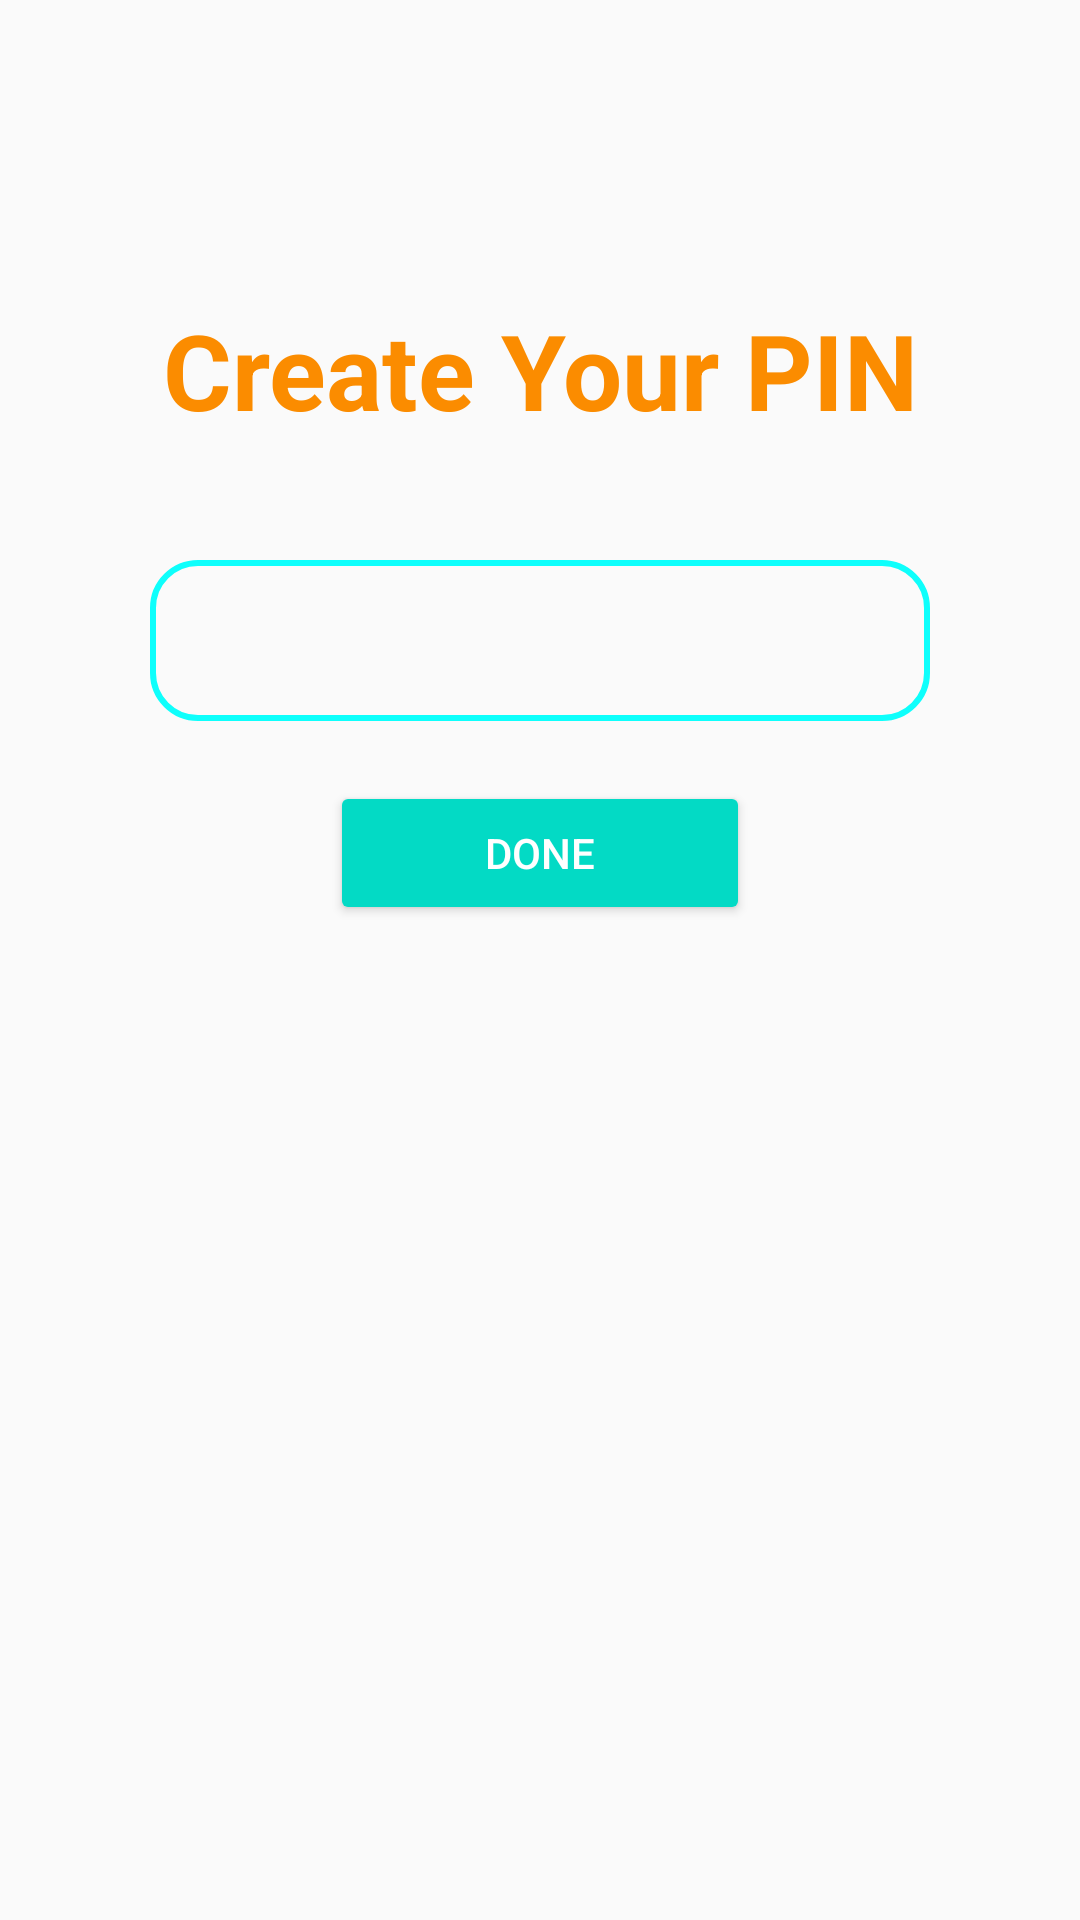

Reconstruct the res/layout file that produces this screen, plus the resources it refers to.
<!-- AndroidManifest.xml: application theme Theme.WILLPOWER -->
<!-- res/layout/activity_set_pin.xml -->
<?xml version="1.0" encoding="utf-8"?>
<LinearLayout
    xmlns:android="http://schemas.android.com/apk/res/android"
    xmlns:app="http://schemas.android.com/apk/res-auto"
    xmlns:tools="http://schemas.android.com/tools"
    android:layout_width="match_parent"
    android:layout_height="match_parent"
    android:orientation="vertical"
    tools:context=".SetPIN">


    <TextView
        android:layout_width="match_parent"
        android:layout_height="wrap_content"
        android:layout_marginTop="100dp"
        android:layout_marginBottom="40dp"
        android:textColor="#FB8C00"
        android:text="Create Your PIN"

        android:textSize="35dp"
        android:textAlignment="center"
        android:textStyle="bold"
        ></TextView>

    <EditText
        android:id="@+id/pinEditText"
        android:layout_width="match_parent"
        android:layout_height="wrap_content"
        android:layout_marginLeft="50dp"
        android:layout_marginRight="50dp"
        android:background="@drawable/border"
        android:textSize="25dp"
        android:textAlignment="center"
        android:padding="10dp"
        android:inputType="numberPassword"
        ></EditText>

    <Button
        android:id="@+id/pin"
        android:layout_width="match_parent"
        android:layout_height="wrap_content"
        android:layout_marginTop="20dp"
        android:layout_marginLeft="110dp"
        android:layout_marginRight="110dp"
        android:text="Done"
        android:backgroundTint="@color/teal_200"
        android:textColor="@color/white"


        ></Button>



</LinearLayout>
<!-- resources referenced by this layout -->
<resources>
  <color name="teal_200">#FF03DAC5</color>
  <color name="white">#FFFFFFFF</color>
  <!-- drawable border (drawable) -->
  <?xml version="1.0" encoding="utf-8"?>
  <shape xmlns:android="http://schemas.android.com/apk/res/android">
      <corners android:radius="15dp" ></corners>
      <stroke android:color="#0EFFFC" android:width="2dp"></stroke>
  </shape>
  <style name="Theme.WILLPOWER" parent="Theme.AppCompat.Light.DarkActionBar">
          
          <item name="colorPrimary">@color/purple_500</item>
          <item name="colorPrimaryDark">@color/purple_700</item>
          <item name="colorAccent">@color/teal_200</item>
          
      </style>
  <color name="purple_500">#FF6200EE</color>
  <color name="purple_700">#FF3700B3</color>
</resources>
